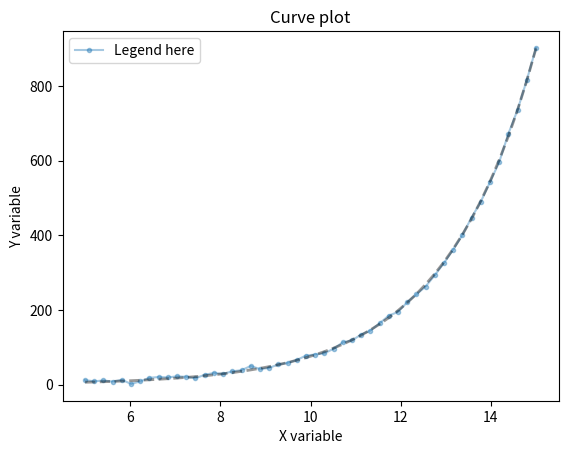
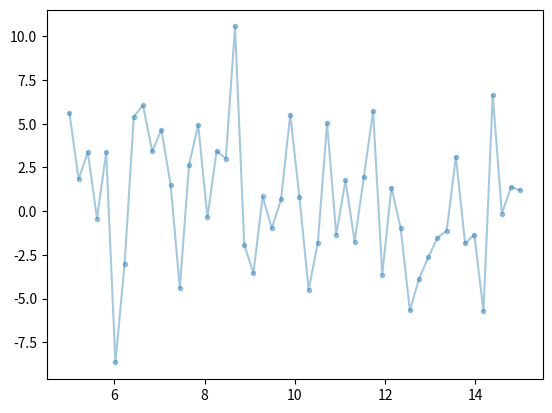

Write the Python code that produced these figures, in order.
# -*- coding: utf-8 -*-
"""
Created on Thu Jul 16 13:04:38 2020

@author: Antonio García Marín

Example of fitting: exponential curve and residuals plotting.

Extra info can be found here: https://towardsdatascience.com/basic-curve-fitting-of-scientific-data-with-python-9592244a2509

"""

from __future__ import division
import matplotlib.pyplot as plt
import numpy as np
# Import curve fitting package from scipy
from scipy.optimize import curve_fit

#defining the exponential curve. See more in AGMFunctions.py
def exponential(x, a, b):
    return a*np.exp(b*x)

# Generate dummy dataset
x = np.linspace(start=5, stop=15, num=50)
y = exponential(x, 0.5, 0.5)
# Add noise from a Gaussian distribution
noise = 5*np.random.normal(size=y.size)
y = y + noise

#Figure 1. Plotting curve
plot1 = plt. figure(1)
plt.plot(x,y, alpha=0.4, marker='.')

plt.title('Curve plot')
plt.xlabel('X variable')
plt.ylabel('Y variable')

#in case you want legend: 
plt.legend(['Legend here'], loc='best')
   

"""
# After these lines, the data will be fitted
f — function used for fitting (in this case exponential)
xdata — array of x-data for fitting
ydata — array of y-data for fitting
p0 — array of initial guesses for the fitting parameters (both a and b as 0)
bounds — bounds for the parameters (-∞ to ∞)
"""
pars, cov = curve_fit(f=exponential, xdata=x, ydata=y, p0=[0, 0], bounds=(-np.inf, np.inf))
print(pars)

#Plotting the fit in Figure 1.
plt.plot(x,exponential(x, *pars), alpha=0.4, linestyle='--', linewidth=2, color='black')

# Get the standard deviations of the parameters (square roots of the # diagonal of the covariance)
stdevs = np.sqrt(np.diag(cov))
# Calculate the residuals
res = y - exponential(x, *pars)
ss_res = np.sum(res**2)
ss_tot = np.sum((y-np.mean(y))**2)
r_squared = 1 - (ss_res / ss_tot)
print("r^2 =", r_squared)

#Figure 2. Plotting residuals
plot2 = plt. figure(2)
plt.plot(x,res, alpha=0.4, marker='.')



